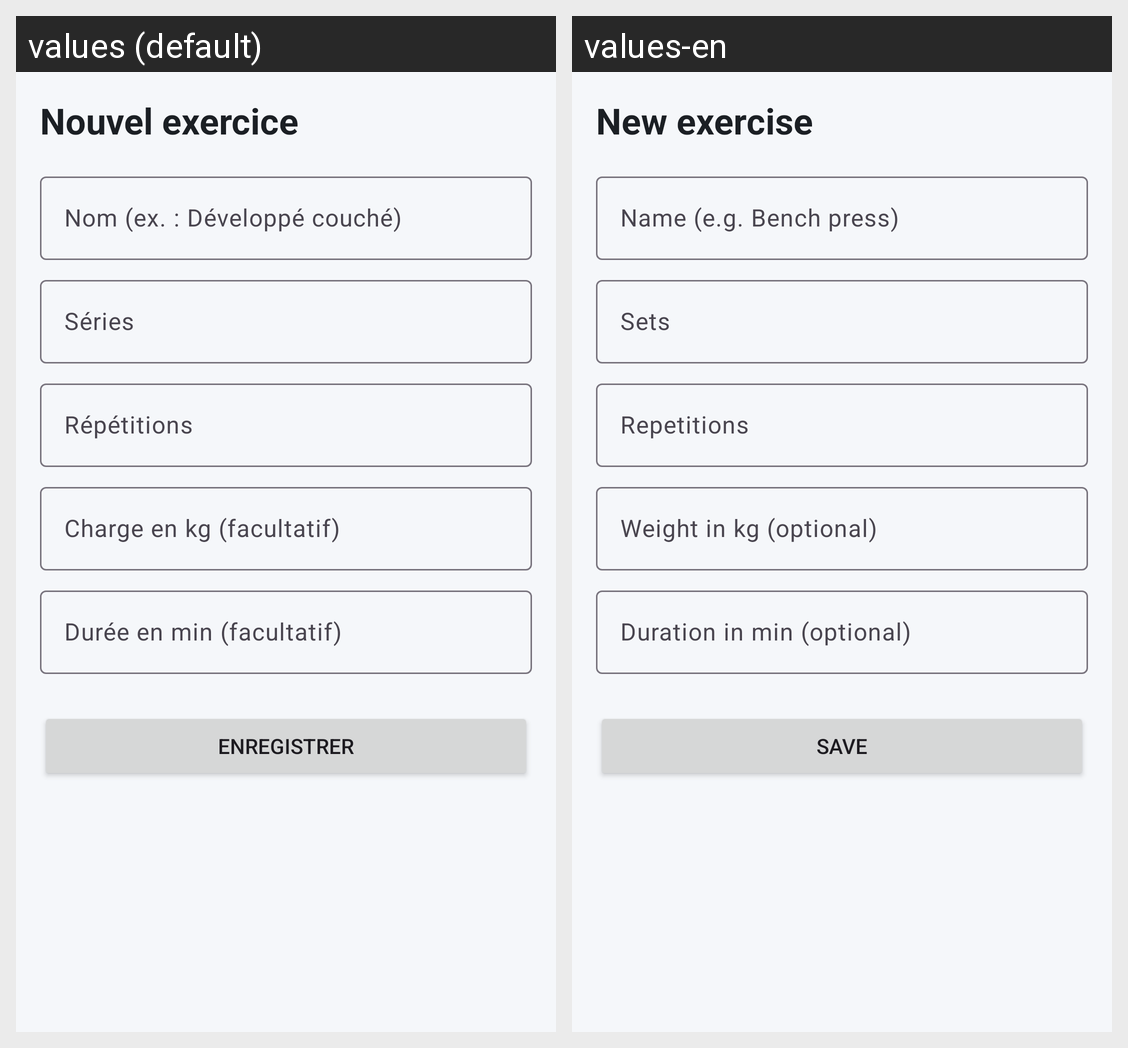

The Android screen above is rendered under two locales of the same app. Produce the string resources it draws, with the default and per-locale values.
Android screen res/layout/activity_exercice_form.xml rendered under 2 locales, left to right: values (default), values-en. Device: Nexus 5 (rendered at 1080×1920; each locale shown at half size, 540×960, under a caption strip naming it); theme Theme.SuiviSport.
Strings drawn on this screen, with the default value and each locale's value (text and hints the layout hard-codes, and strings that could not be matched under every locale, appear in the picture but are not listed):

exercice_form_title
  values: Nouvel exercice
  values-en: New exercise

hint_exercice_nom
  values: Nom (ex. : Développé couché)
  values-en: Name (e.g. Bench press)

hint_exercice_series
  values: Séries
  values-en: Sets

hint_exercice_reps
  values: Répétitions
  values-en: Repetitions

hint_exercice_charge
  values: Charge en kg (facultatif)
  values-en: Weight in kg (optional)

hint_exercice_duree
  values: Durée en min (facultatif)
  values-en: Duration in min (optional)

btn_save
  values: Enregistrer
  values-en: Save
